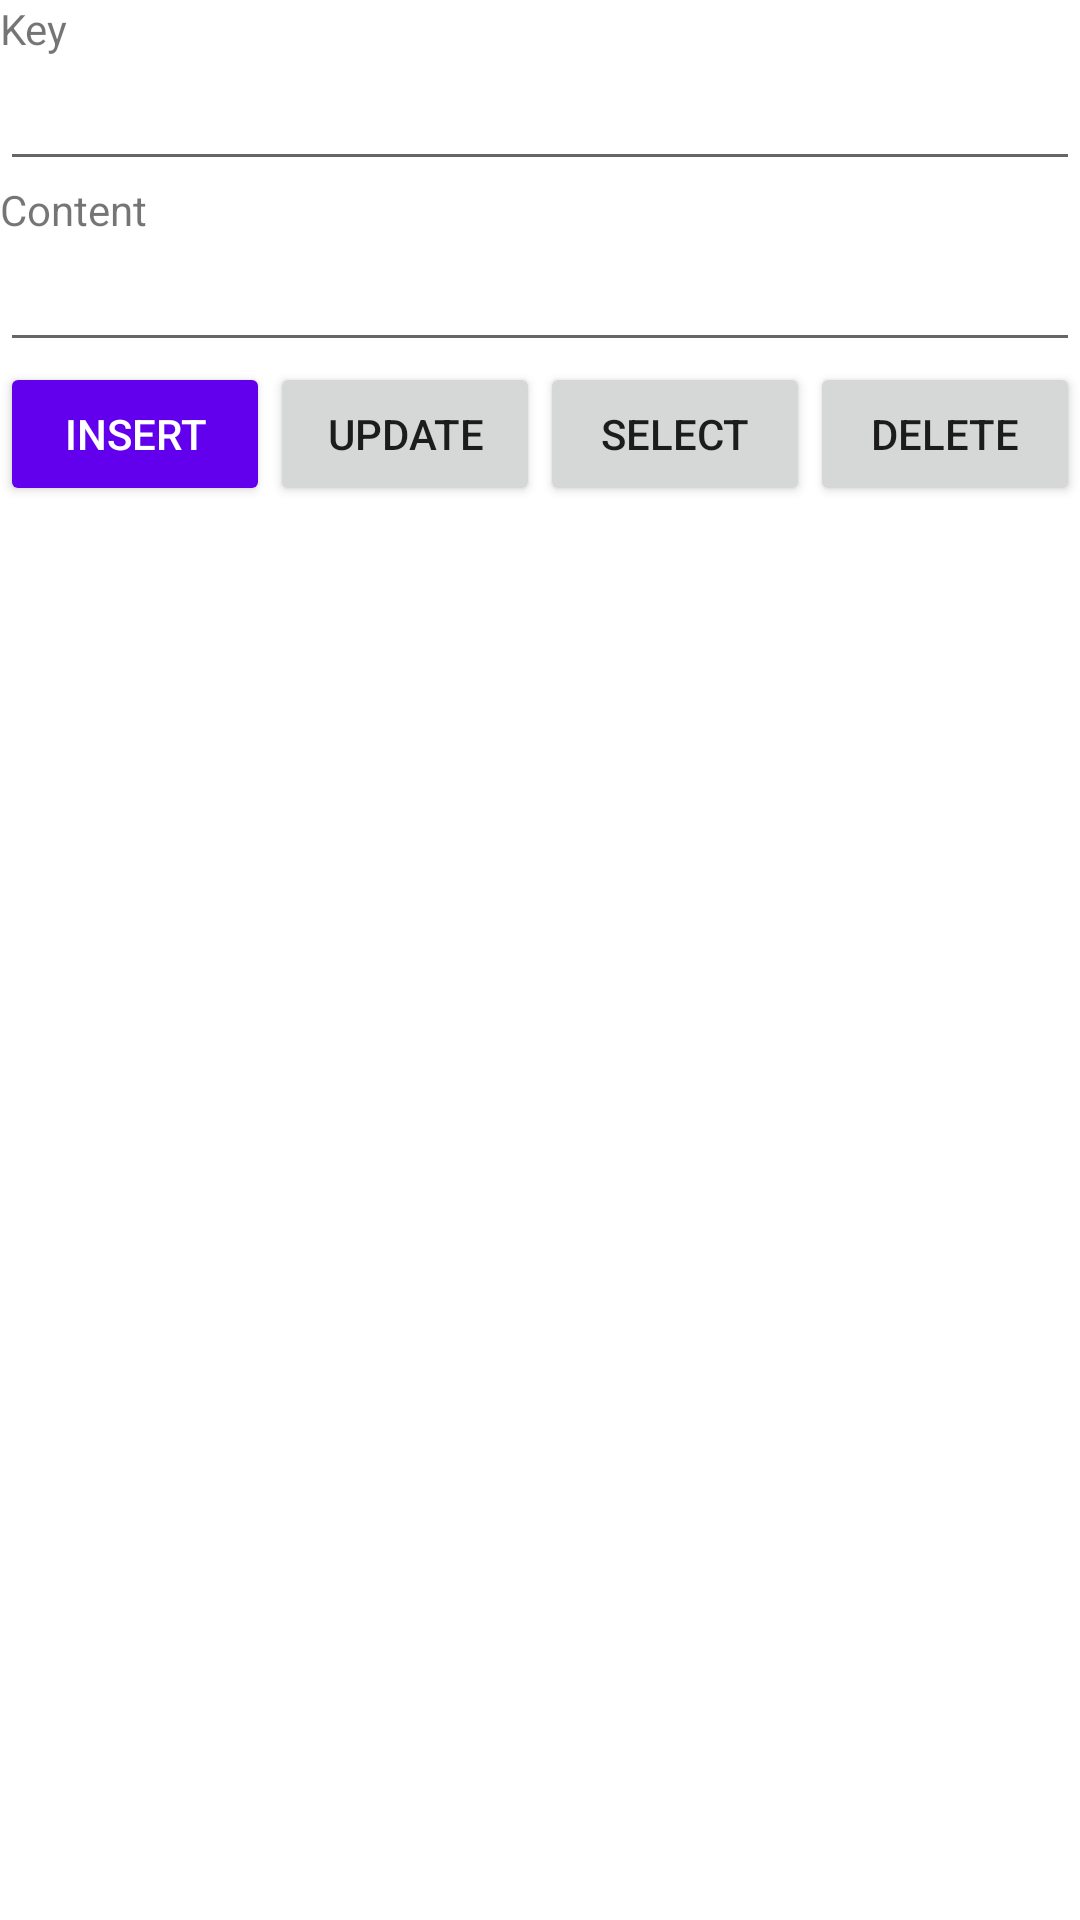

Reconstruct the res/layout file that produces this screen, plus the resources it refers to.
<!-- AndroidManifest.xml: application theme Theme.Lab06SQLliteOmelko -->
<!-- res/layout/activity_main.xml -->
<?xml version="1.0" encoding="utf-8"?>
<LinearLayout xmlns:android="http://schemas.android.com/apk/res/android"
    xmlns:app="http://schemas.android.com/apk/res-auto"
    xmlns:tools="http://schemas.android.com/tools"
    android:layout_width="match_parent"
    android:layout_height="match_parent"
    android:onClick="btnDeleteOnClick"
    android:orientation="vertical"
    tools:context=".MainActivity">

    <LinearLayout
        android:layout_width="match_parent"
        android:layout_height="wrap_content"
        android:orientation="vertical">

        <TextView
            android:id="@+id/tvKey"
            android:layout_width="match_parent"
            android:layout_height="wrap_content"
            android:text="@string/textviewKey" />

        <EditText
            android:id="@+id/etKey"
            android:layout_width="match_parent"
            android:layout_height="wrap_content"
            android:ems="10"
            android:inputType="textPersonName"
            android:text="" />

        <TextView
            android:id="@+id/tvContent"
            android:layout_width="match_parent"
            android:layout_height="wrap_content"
            android:text="@string/textviewContent" />

        <EditText
            android:id="@+id/etContent"
            android:layout_width="match_parent"
            android:layout_height="wrap_content"
            android:ems="10"
            android:inputType="textPersonName"
            android:text="" />
    </LinearLayout>

    <LinearLayout
        android:layout_width="match_parent"
        android:layout_height="wrap_content"
        android:orientation="horizontal">

        <Button
            android:id="@+id/btnInsert"
            android:layout_width="wrap_content"
            android:layout_height="wrap_content"
            android:layout_weight="1"
            android:backgroundTint="@color/purple_500"
            android:foregroundTint="#000000"
            android:foregroundTintMode="src_over"
            android:onClick="btnInsertOnClick"
            android:text="@string/buttonInsert"
            android:textColor="@color/white" />

        <Button
            android:id="@+id/btnUpdate"
            android:layout_width="wrap_content"
            android:layout_height="wrap_content"
            android:layout_weight="1"
            android:onClick="btnUpdateOnClick"
            android:text="@string/buttonUpdate" />

        <Button
            android:id="@+id/btnSelect"
            android:layout_width="wrap_content"
            android:layout_height="wrap_content"
            android:layout_weight="1"
            android:onClick="btnSelectOnClick"
            android:text="@string/buttonSelect" />

        <Button
            android:id="@+id/btnDelete"
            android:layout_width="wrap_content"
            android:layout_height="wrap_content"
            android:layout_weight="1"
            android:onClick="btnDeleteOnClick"
            android:text="@string/buttonDelete" />
    </LinearLayout>
</LinearLayout>
<!-- resources referenced by this layout -->
<resources>
  <string name="buttonDelete">Delete</string>
  <string name="buttonInsert">Insert</string>
  <string name="buttonSelect">Select</string>
  <string name="buttonUpdate">Update</string>
  <string name="textviewContent">Content</string>
  <string name="textviewKey">Key</string>
  <style name="Theme.Lab06SQLliteOmelko" parent="Theme.MaterialComponents.DayNight.DarkActionBar">
          
          <item name="colorPrimary">@color/purple_500</item>
          <item name="colorPrimaryVariant">@color/purple_700</item>
          <item name="colorOnPrimary">@color/white</item>
          
          <item name="colorSecondary">@color/teal_200</item>
          <item name="colorSecondaryVariant">@color/teal_700</item>
          <item name="colorOnSecondary">@color/black</item>
          
          <item name="android:statusBarColor" tools:targetApi="l">?attr/colorPrimaryVariant</item>
          
      </style>
  <!-- not gathered from this repository: default colours our renderer supplied (Android Studio template values) -->
  <color name="purple_500">#FF6200EE</color>
  <color name="purple_700">#FF3700B3</color>
  <color name="teal_200">#FF03DAC5</color>
  <color name="teal_700">#FF018786</color>
  <color name="black">#FF000000</color>
  <color name="white">#FFFFFFFF</color>
</resources>
